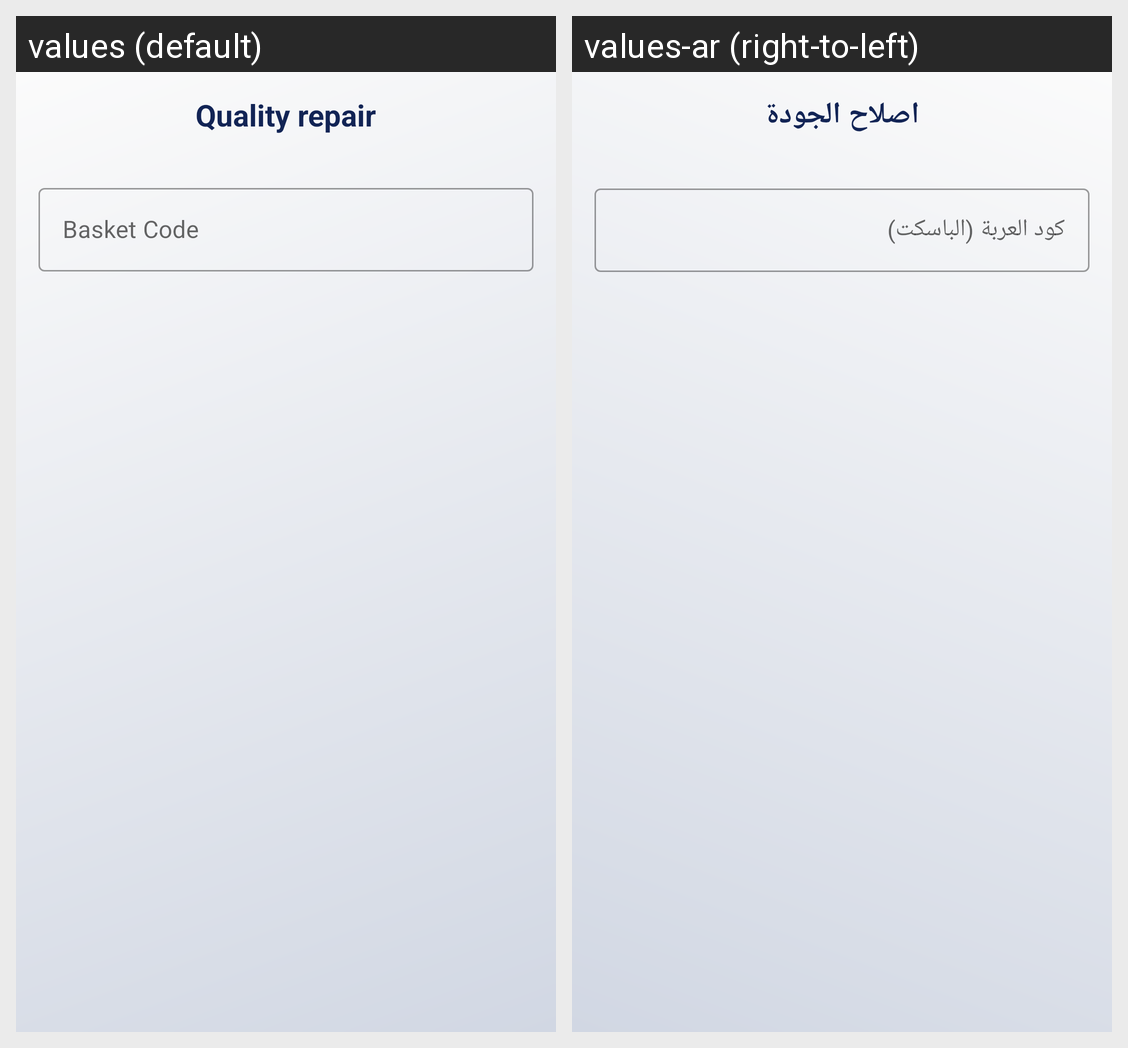

Translations of the strings shown on this Android screen, per locale in the grid:
Android screen res/layout/fragment_quality_repair.xml rendered under 2 locales, left to right: values (default), values-ar (right-to-left). Device: Nexus 5 (rendered at 1080×1920; each locale shown at half size, 540×960, under a caption strip naming it); theme MainTheme.
Strings drawn on this screen, with the default value and each locale's value (text and hints the layout hard-codes, and strings that could not be matched under every locale, appear in the picture but are not listed):

quality_repair
  values: Quality repair
  values-ar: اصلاح الجودة

basket_code
  values: Basket Code
  values-ar: كود العربة (الباسكت)
